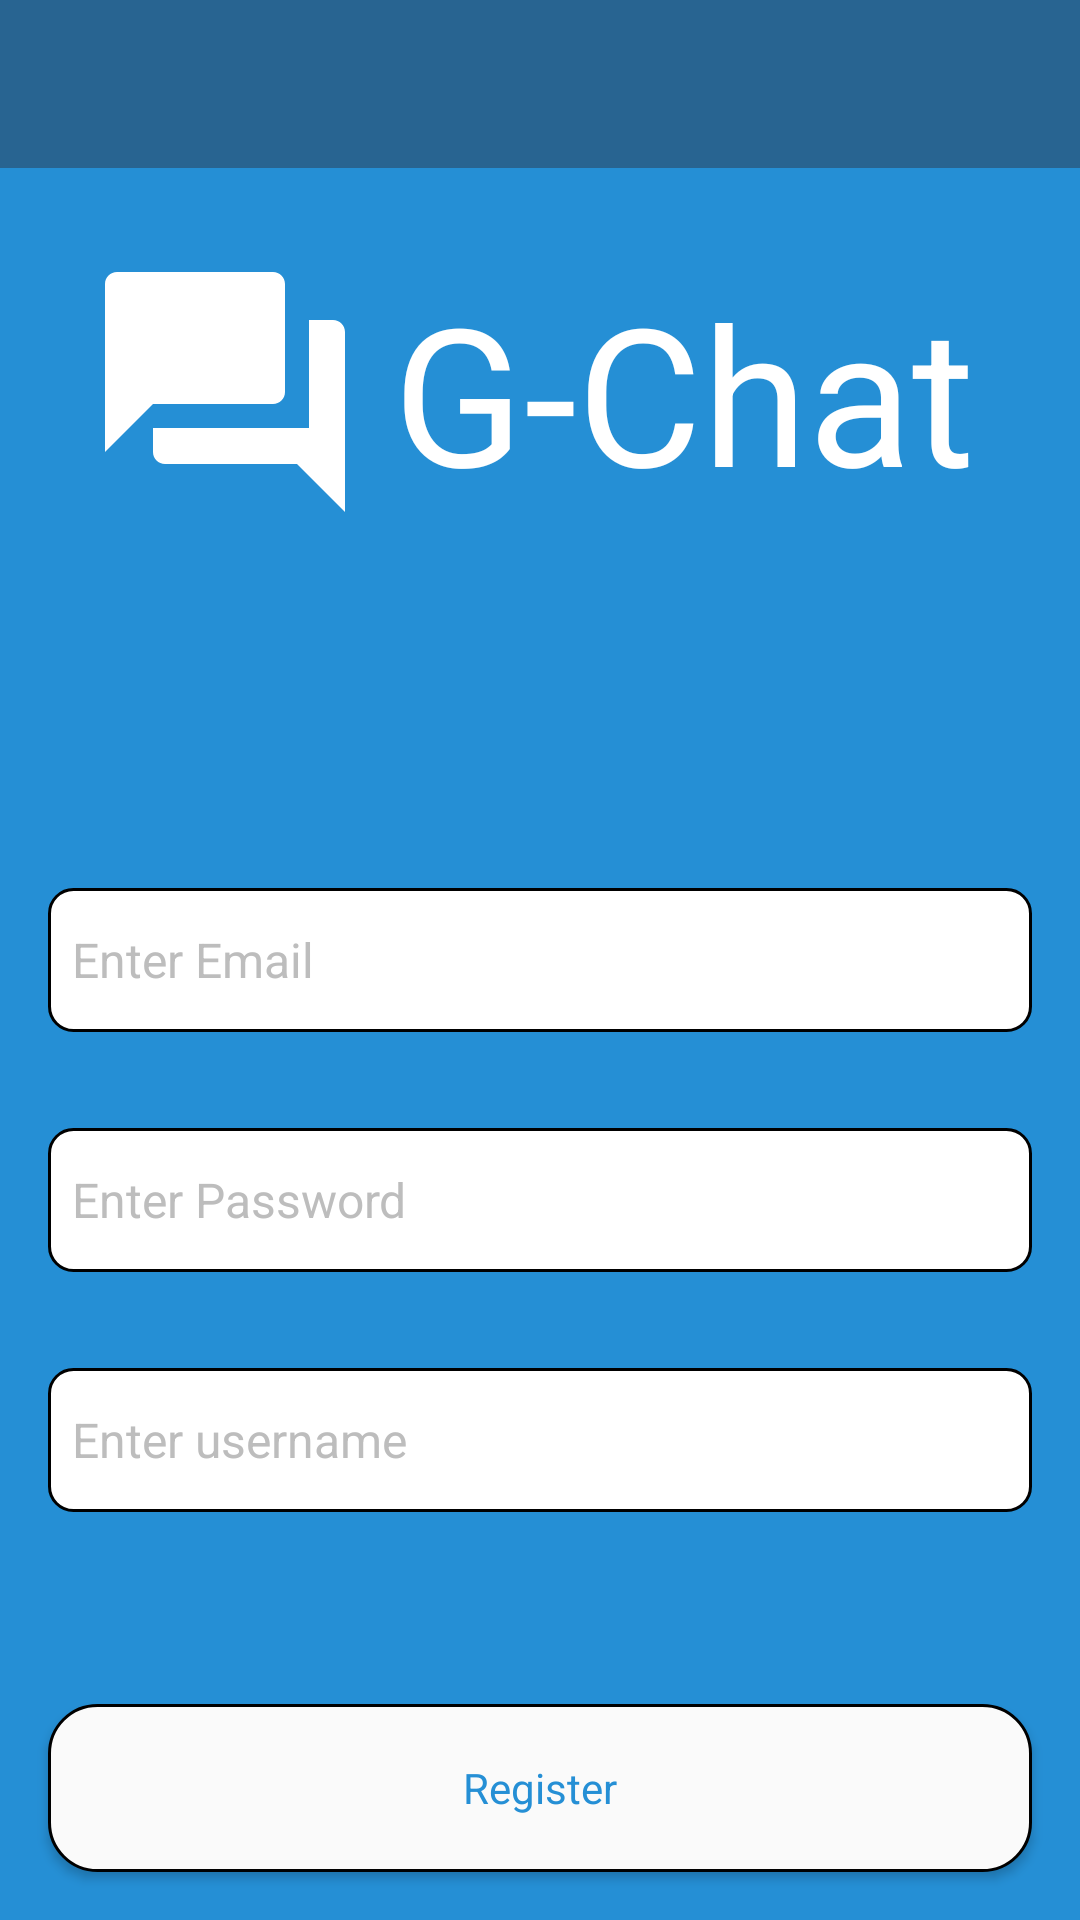

Reconstruct the res/layout file that produces this screen, plus the resources it refers to.
<!-- AndroidManifest.xml: application theme AppTheme -->
<!-- res/layout/activity_register.xml -->
<?xml version="1.0" encoding="utf-8"?>
<RelativeLayout
        xmlns:android="http://schemas.android.com/apk/res/android"
        xmlns:tools="http://schemas.android.com/tools"
        xmlns:app="http://schemas.android.com/apk/res-auto"
        android:layout_width="match_parent"
        android:layout_height="match_parent"
        tools:context=".Login.view.RegisterActivity"
        android:background="@color/blue">

    <com.google.android.material.appbar.AppBarLayout
            android:layout_width="match_parent"
            android:layout_height="?attr/actionBarSize"
            android:fitsSystemWindows="true"
            app:elevation="0dp"
            android:id="@+id/appBar">

        <androidx.appcompat.widget.Toolbar android:theme="@style/toolbar_style"
                                           android:layout_width="match_parent"
                                           android:layout_height="wrap_content"
                                           app:elevation="0dp"
                                           android:id= "@+id/toolbar"
                                           android:focusable="true"
                                           android:focusableInTouchMode="true"/>


    </com.google.android.material.appbar.AppBarLayout>

    <LinearLayout android:layout_width="match_parent"
                  android:layout_height="wrap_content"
                  android:orientation="horizontal"
                  android:gravity="center"
                  android:layout_below="@+id/appBar"
                    android:layout_marginTop="@dimen/dimen_24_dp">
        <ImageView android:layout_width="wrap_content"
                   android:layout_height="wrap_content"
                   android:src="@drawable/ic_question_answer_black_24dp"/>
        <TextView
                style="@style/font_roboto_bold_64_sp_whit"
                android:layout_width="wrap_content"
                android:layout_height="wrap_content"
                android:text="@string/app_name"
                android:padding="@dimen/dimen_8_dp"/>
    </LinearLayout>

    <EditText style="@style/editText_style"
              android:layout_width="match_parent"
              android:layout_height="48dp"
              android:id="@+id/activity_register_email_et"
              android:layout_margin="16dp"
              android:gravity="center_vertical|left"
              android:hint="@string/email_hint_text"
              android:paddingLeft="8dp"
              android:inputType="textEmailAddress"
              android:layout_centerInParent="true"/>

    <EditText style="@style/editText_style"
              android:layout_width="match_parent"
              android:layout_height="48dp"
              android:id="@+id/activity_register_password_et"
              android:layout_margin="16dp"
              android:gravity="center_vertical|left"
              android:hint="@string/password_hint_text"
              android:paddingLeft="8dp"
              android:layout_below="@+id/activity_register_email_et"
              android:background="@drawable/edit_text_bg"
              />

    <EditText style="@style/editText_style"
              android:layout_width="match_parent"
              android:layout_height="48dp"
              android:id="@+id/activity_register_username_et"
              android:layout_margin="16dp"
              android:gravity="center_vertical|left"
              android:hint="@string/username_hint_text"
              android:paddingLeft="8dp"
              android:layout_below="@+id/activity_register_password_et"
              android:background="@drawable/edit_text_bg"
              android:inputType="text"/>


    <Button
            style="@style/button_style"
            android:layout_width="match_parent"
            android:layout_height="56dp"
            android:id="@+id/activity_register_btn"
            android:text="@string/register_text"
            android:layout_margin="16dp"
            android:layout_alignParentBottom="true"/>

    <RelativeLayout android:layout_width="match_parent"
                    android:layout_height="match_parent"
                    android:background="#99000000"
                    android:id="@+id/activity_register_progress_bar_layout"
                    android:visibility="gone">

        <ProgressBar android:layout_width="wrap_content"
                     android:layout_height="wrap_content"
                     android:layout_centerInParent="true"/>
    </RelativeLayout>

</RelativeLayout>
<!-- resources referenced by this layout -->
<resources>
  <color name="blue">#258fd5</color>
  <dimen name="dimen_24_dp">24dp</dimen>
  <dimen name="dimen_8_dp">8dp</dimen>
  <!-- drawable edit_text_bg (drawable) -->
  <?xml version="1.0" encoding="utf-8"?>
  <shape xmlns:android="http://schemas.android.com/apk/res/android"
  android:shape="rectangle">
      <stroke android:width="1dp"
              android:color="@color/black"/>
  
      <solid android:color="@android:color/white"/>
      <corners android:radius="8dp"/>
  </shape>
  <string name="app_name">G-Chat</string>
  <string name="email_hint_text">Enter Email</string>
  <string name="password_hint_text">Enter Password</string>
  <string name="register_text">Register</string>
  <string name="username_hint_text">Enter username</string>
  <style name="button_style">
          <item name="android:background">@drawable/button_bg</item>
          <item name="android:textAppearance">@style/font_roboto_bold_14_sp_blue</item>
      </style>
  <style name="editText_style">
          <item name="android:background">@drawable/edit_text_bg</item>
          <item name="android:textAppearance">@style/font_roboto_medium_16_sp_black</item>
          <item name="android:textColorHint">@color/grey_400</item>
      </style>
  <style name="font_roboto_bold_64_sp_whit" parent="font_roboto_bold_64_sp">
          <item name="android:textColor">@color/white</item>
      </style>
  <style name="AppTheme" parent="Theme.AppCompat.Light.NoActionBar">
          
          <item name="colorPrimary">@color/colorPrimary</item>
          <item name="colorPrimaryDark">@color/colorPrimaryDark</item>
          <item name="colorAccent">@color/colorAccent</item>
      </style>
  <color name="black">#000</color>
  <style name="font_roboto_bold_14_sp_blue" parent="font_roboto_bold_14_sp">
          <item name="android:textColor">@color/blue</item>
      </style>
  <style name="font_roboto_medium_16_sp_black" parent="font_roboto_medium_16_sp">
          <item name="android:textColor">@color/black</item>
      </style>
  <color name="grey_400">#BDBDBD</color>
  <style name="font_roboto_bold_64_sp" parent="font_roboto_bold">
          <item name="android:textSize">@dimen/font_64_sp</item>
      </style>
  <color name="white">#ffff</color>
  <color name="colorPrimary">#FF286491</color>
  <style name="toolbar_title_style" parent="@style/font_roboto_bold_20_sp_white">
          <item name="android:textColor">@color/white</item>
      </style>
  <color name="colorPrimaryDark">#00574B</color>
  <color name="colorAccent">#D81B60</color>
  <color name="grey_50">#FAFAFA</color>
  <dimen name="dimen_16_dp">16dp</dimen>
  <style name="font_roboto_bold_14_sp" parent="font_roboto_bold">
          <item name="android:textSize">@dimen/font_14_sp</item>
      </style>
  <style name="font_roboto_medium_16_sp" parent="font_roboto_medium">
          <item name="android:textSize">@dimen/font_16_sp</item>
      </style>
  <style name="font_roboto_bold">
          <item name="android:textAppearance">@style/TextAppearance.FontPath.Bold</item>
      </style>
  <dimen name="font_64_sp">64sp</dimen>
  <style name="font_roboto_bold_20_sp_white" parent="font_roboto_bold_20_sp">
          <item name="android:textColor">@color/white</item>
      </style>
  <dimen name="font_14_sp">14sp</dimen>
  <style name="font_roboto_medium">
          <item name="android:textAppearance">@style/TextAppearance.FontPath.Medium</item>
      </style>
  <dimen name="font_16_sp">16sp</dimen>
  <style name="TextAppearance.FontPath.Bold" parent="android:TextAppearance">
          <item name="android:fontFamily">fonts/Roboto-Bold.ttf</item>
      </style>
  <style name="font_roboto_bold_20_sp" parent="font_roboto_bold">
          <item name="android:textSize">@dimen/font_20_sp</item>
      </style>
  <style name="TextAppearance.FontPath.Medium" parent="android:TextAppearance">
          <item name="android:fontFamily">fonts/Roboto-Medium.ttf</item>
      </style>
  <dimen name="font_20_sp">20sp</dimen>
</resources>
